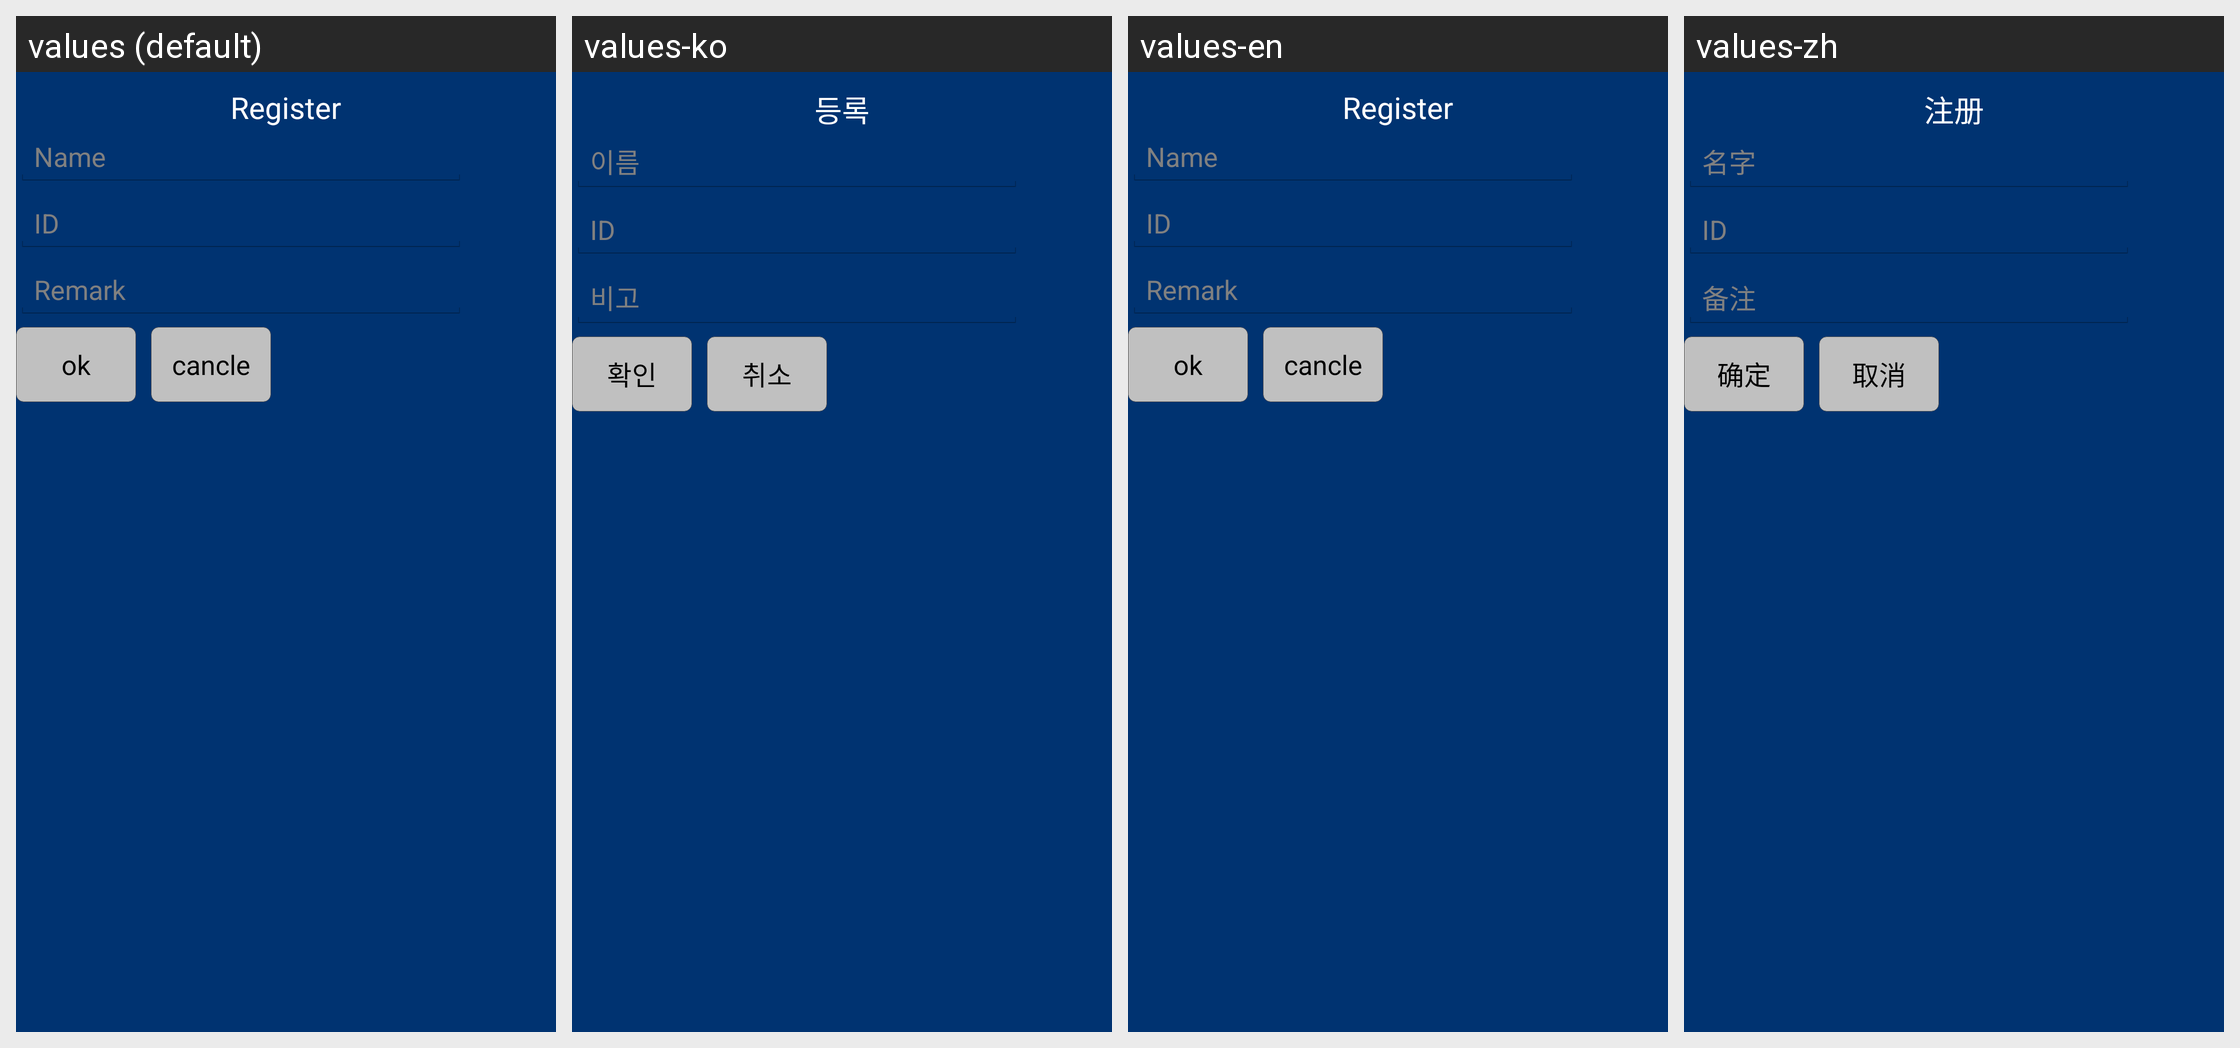

Translations of the strings shown on this Android screen, per locale in the grid:
Android screen res/layout/dialog_id_recognizer.xml rendered under 4 locales, left to right: values (default), values-ko, values-en, values-zh. Device: Nexus 5 (rendered at 1080×1920; each locale shown at half size, 540×960, under a caption strip naming it); theme android:Theme.Holo.Light.
Strings drawn on this screen, with the default value and each locale's value (text and hints the layout hard-codes, and strings that could not be matched under every locale, appear in the picture but are not listed):

register
  values: Register
  values-ko: 등록
  values-en: Register
  values-zh: 注册

register_input_name
  values: Name
  values-ko: 이름
  values-en: Name
  values-zh: 名字

register_input_id
  values: ID
  values-ko: ID
  values-en: ID
  values-zh: ID

register_input_remark
  values: Remark
  values-ko: 비고
  values-en: Remark
  values-zh: 备注

confirm
  values: ok
  values-ko: 확인
  values-en: ok
  values-zh: 确定

cancel
  values: cancle
  values-ko: 취소
  values-en: cancle
  values-zh: 取消
